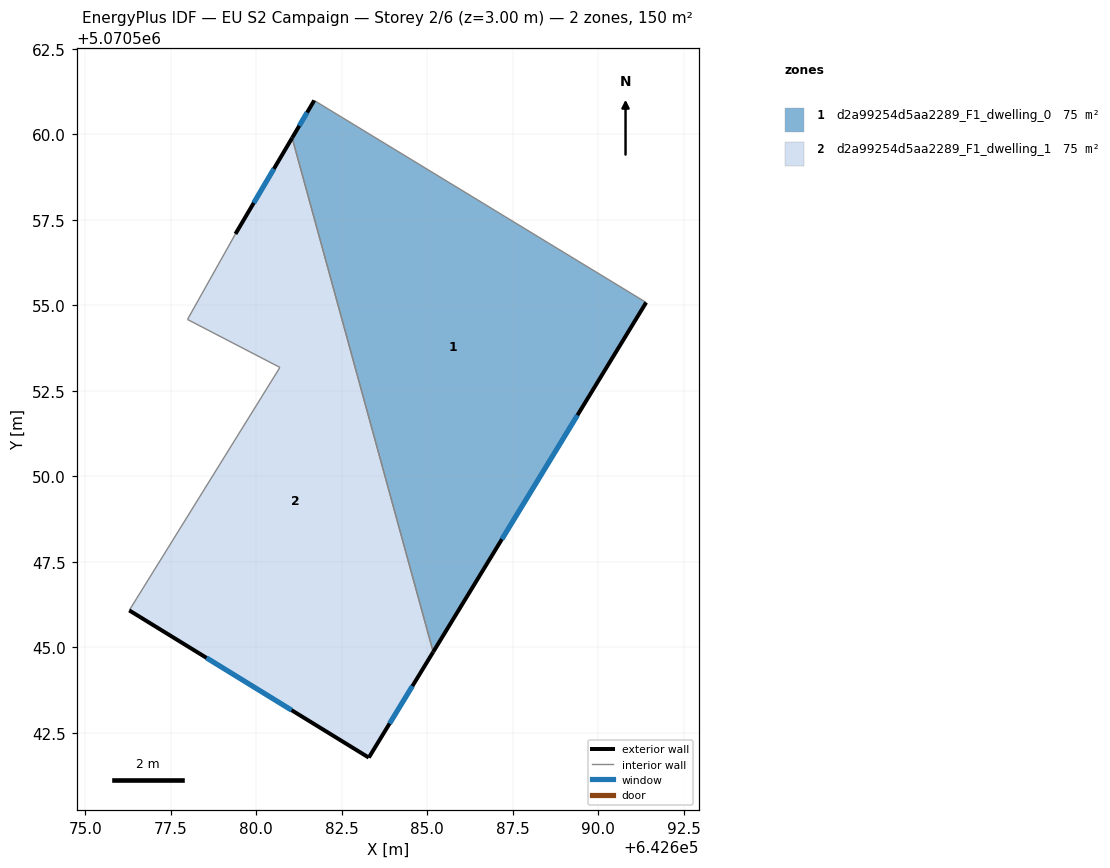
=== STOREY PLAN SPEC (per zone: floor XY polygon, exterior-wall plan segments, windows/doors) ===
zone 1: d2a99254d5aa2289_F1_dwelling_0  (75.1 m²)
  floor: (642685.17, 5070544.87) (642691.40, 5070555.08) (642681.69, 5070560.99) (642681.05, 5070559.90)
  exterior wall: (642681.05, 5070559.90) – (642681.69, 5070560.99)  [1.3 m]
    window: (642681.26, 5070560.25) – (642681.49, 5070560.64)  [0.5 m²]
  exterior wall: (642691.40, 5070555.08) – (642685.17, 5070544.87)  [12.0 m]
    window: (642689.39, 5070551.79) – (642687.18, 5070548.16)  [4.5 m²]
  interior walls: 2
zone 2: d2a99254d5aa2289_F1_dwelling_1  (75.1 m²)
  floor: (642683.29, 5070541.78) (642685.17, 5070544.87) (642681.05, 5070559.90) (642679.39, 5070557.09) (642677.99, 5070554.59) (642680.69, 5070553.18) (642676.29, 5070546.08)
  exterior wall: (642679.39, 5070557.09) – (642681.05, 5070559.90)  [3.3 m]
    window: (642679.93, 5070557.99) – (642680.52, 5070558.99)  [1.2 m²]
  exterior wall: (642685.17, 5070544.87) – (642683.29, 5070541.78)  [3.6 m]
    window: (642684.57, 5070543.87) – (642683.90, 5070542.77)  [1.4 m²]
  exterior wall: (642683.29, 5070541.78) – (642676.29, 5070546.08)  [8.2 m]
    window: (642681.03, 5070543.16) – (642678.55, 5070544.69)  [3.1 m²]
  interior walls: 4

=== DERIVED (storey summary) ===
Building: EU S2 Campaign
Storey: 2 of 6  (floor level z = 3.00 m)
Storey gross floor area: 150.1 m²
Zones on this storey: 2
  - d2a99254d5aa2289_F1_dwelling_0: floor 75.1 m²; exterior wall 13.2 m (39.7 m²); 2 window(s) 5.0 m²; WWR 12.6%
  - d2a99254d5aa2289_F1_dwelling_1: floor 75.1 m²; exterior wall 15.1 m (45.3 m²); 3 window(s) 5.7 m²; WWR 12.6%
Zone adjacency (shared interzone walls):
  - d2a99254d5aa2289_F1_dwelling_0 ↔ d2a99254d5aa2289_F1_dwelling_1